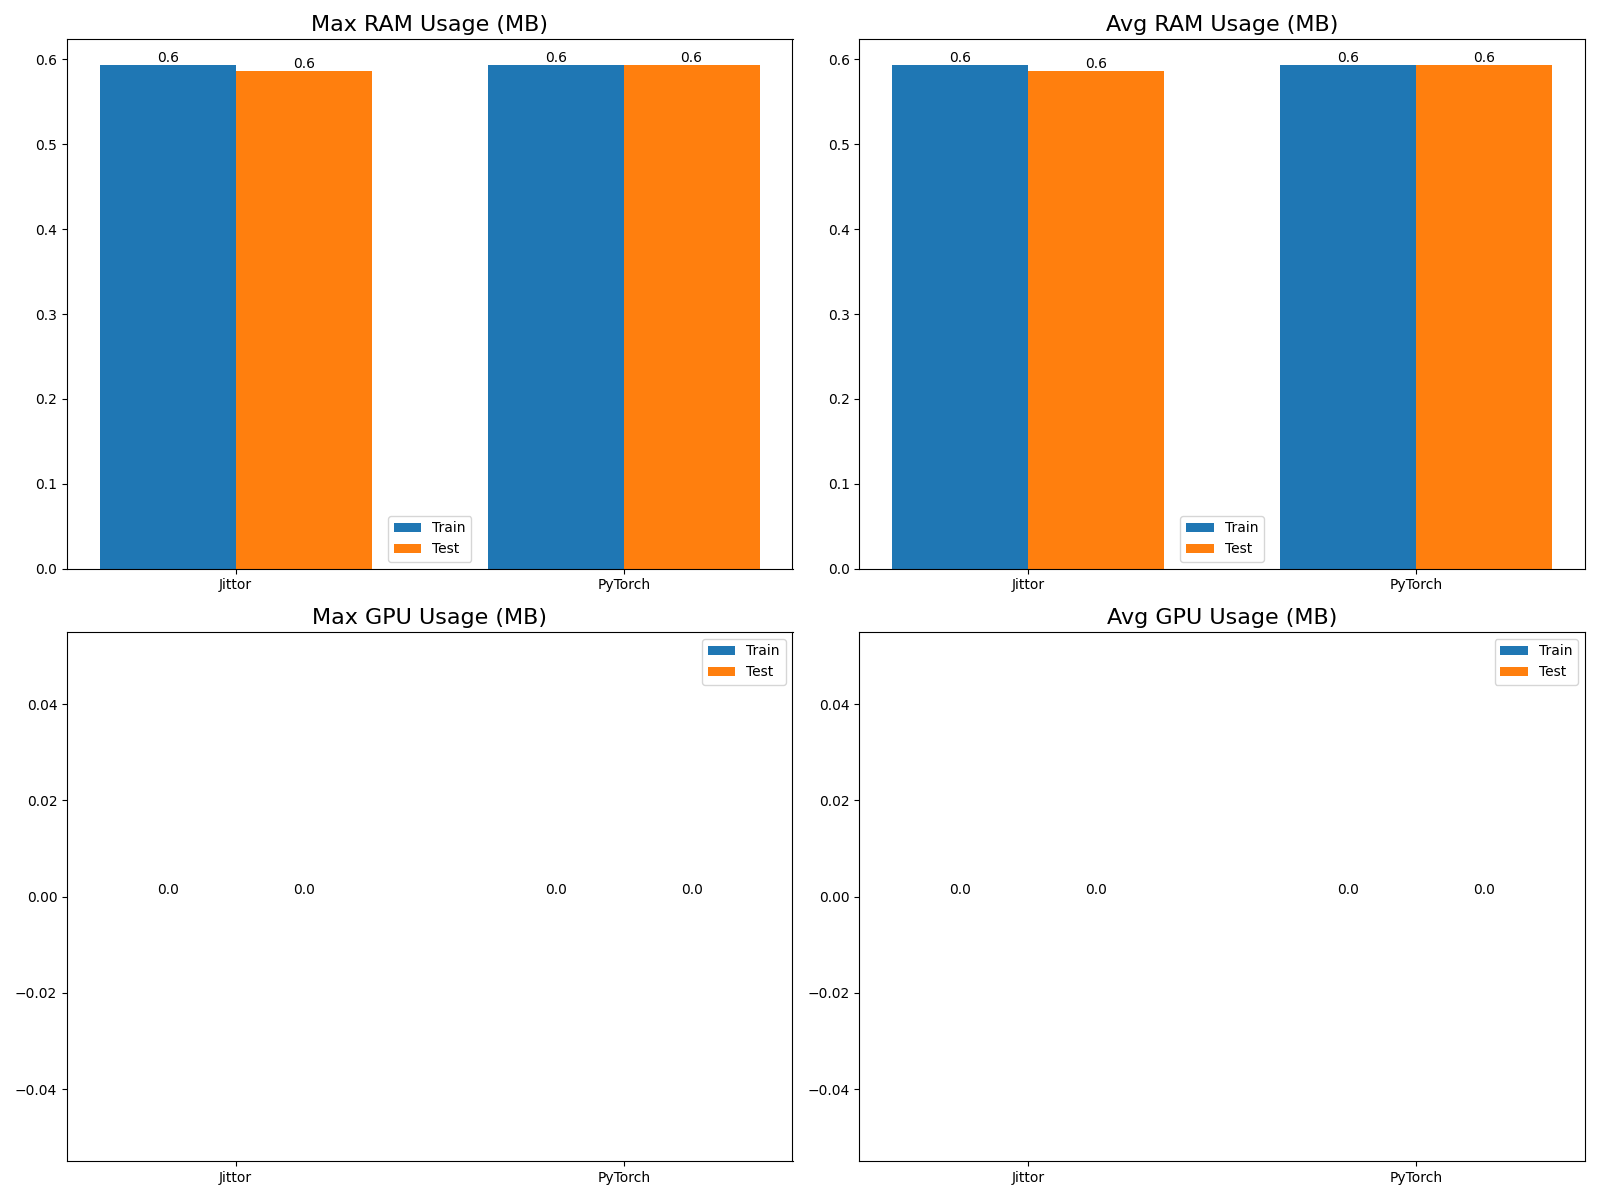

Data behind this chart, as committed beside it:
framework, mode, max_ram_mb, avg_ram_mb, max_gpu_mb, avg_gpu_mb, duration_seconds
Jittor, train, 0.5938, 0.5938, 0, 0.0, 1336
PyTorch, train, 0.5938, 0.5938, 0, 0.0, 3.411
Jittor, test, 0.5859, 0.5859, 0, 0.0, 16.47
PyTorch, test, 0.5938, 0.5938, 0, 0.0, 12.57
